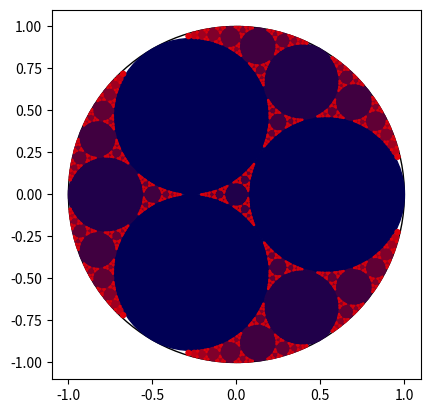

This chart was generated by the following Python code:
from math import pi, sqrt, cos, sin
import matplotlib.pyplot as plt
from time import time
t = time()

class Circle() :
	def __init__(self,x,y,r) :
		self.x = x
		self.y = y
		self.r = r

	def aire(self) :
		return pi*self.r**2

r0 = 1
r1 = 1/(1 + 2*sqrt(3)/3)
R = 1-r1

C0 = Circle(0,0,1)
C1 = [ Circle(R*cos(2*pi*i/3), R*sin(2*pi*i/3), r1) for i in range(3) ]


def show_circles(l) :
	ax=plt.gca()
	circle = plt.Circle((C0.x,C0.y), C0.r, fill=False, color='0')
	ax.add_patch(circle)

	n = len(l)
	colors = [[i/n,0, (n-i)/3/n] for i in range(n)]
	for i,u in enumerate(l) :
		for C in u :
			circle = plt.Circle((C.x,C.y), C.r, color=colors[i])
			ax.add_patch(circle)
	plt.axis('scaled')
	plt.show()


def between(a,b,c) :
	#linearisation
	alpha1 = 2*(a.x-b.x)
	beta1 = 2*(a.y-b.y)
	gamma1 = 2*(b.r-a.r)
	delta1 = a.x**2-b.x**2 + a.y**2-b.y**2 + b.r**2-a.r**2
	alpha2 = 2*(a.x-c.x)
	beta2 = 2*(a.y-c.y)
	gamma2 = 2*(c.r-a.r) if c.r<1 else -2*(c.r+a.r)
	delta2 = a.x**2-c.x**2 + a.y**2-c.y**2 + c.r**2-a.r**2

	#solution system 2x2
	det = alpha1*beta2-alpha2*beta1
	A = (beta2*gamma1 - beta1*gamma2) / det
	B = (beta2*delta1 - beta1*delta2) / det
	C = (alpha1*gamma2 - alpha2*gamma1) / det
	D = (alpha1*delta2 - alpha2*delta1) /det

	#reinjection
	E = A**2 + C**2 - 1
	F = A*(B-a.x) + C*(D-a.y) - a.r
	G = (B-a.x)**2 + (D-a.y)**2 - a.r**2

	#sol degree 2 equation
	delta = sqrt( F**2 - E*G )
	r1 = (-F - delta) / E
	r2 = (-F + delta) / E

	r = r1
	x = A*r + B
	y = C*r + D

	return Circle(x,y,r)
	
def steps(n) :
	a,b,c = C1
	holes = [C1, [a,b,C0], [b,c,C0], [a,c,C0]]
	draw = [C1]
	restant = C0.aire()-3*a.aire()
	for i in range(n) :
		draw.append([])
		tofill = holes.copy()
		holes = []
		for a,b,c in tofill :
			C = between(a,b,c)
			holes.append([C,a,b])
			holes.append([C,b,c])
			holes.append([C,a,c])
			draw[i+1].append(C)
			restant-=C.aire()
	print(restant/C0.aire())
	print(time()-t)
	show_circles(draw)

steps(7)
